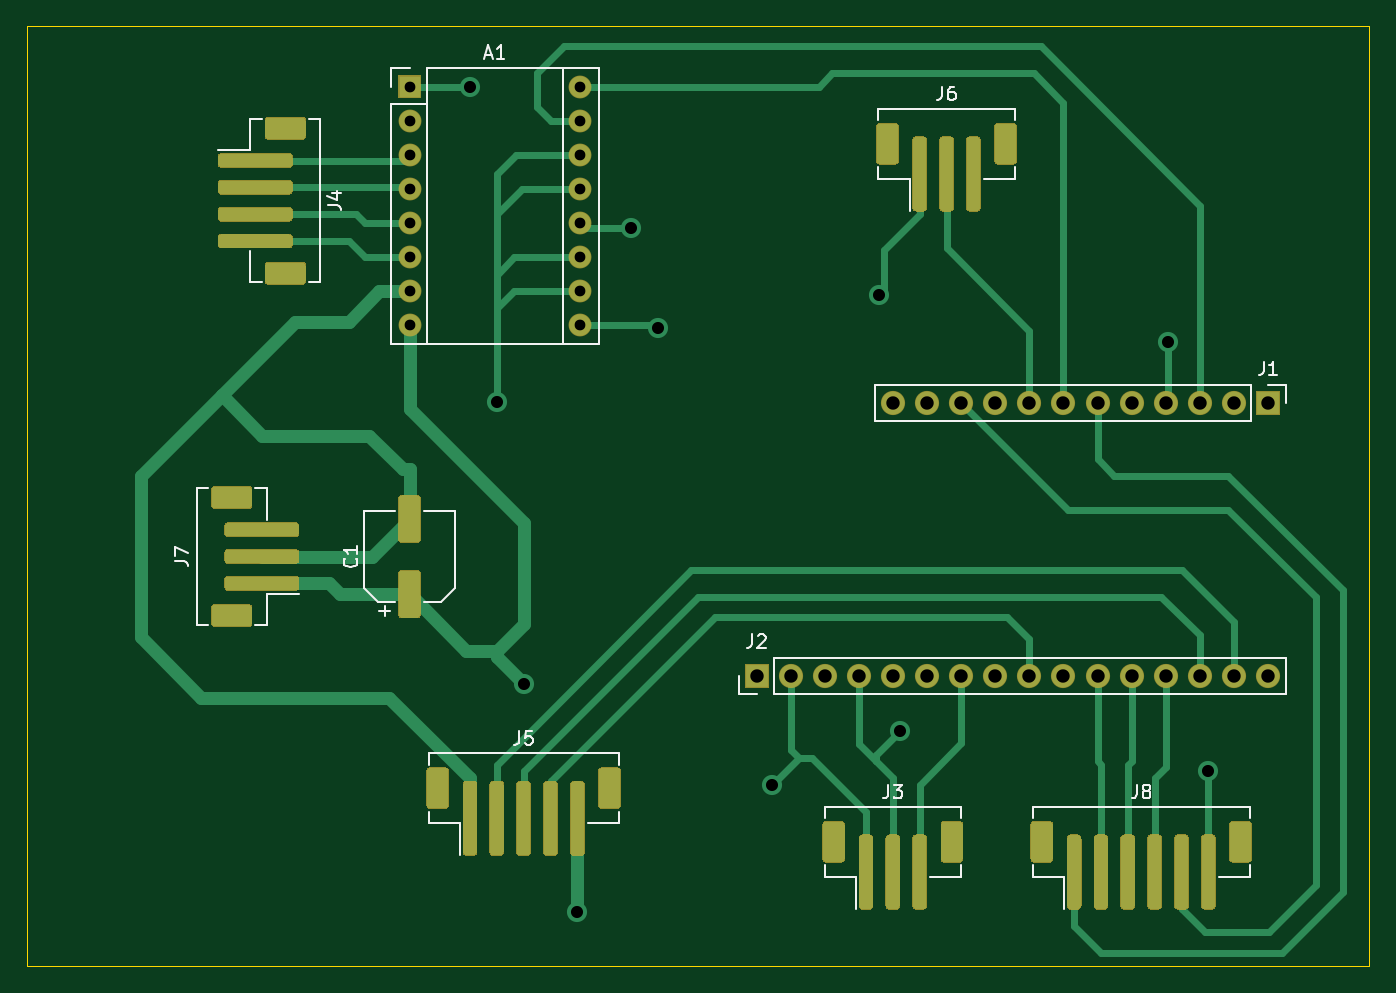
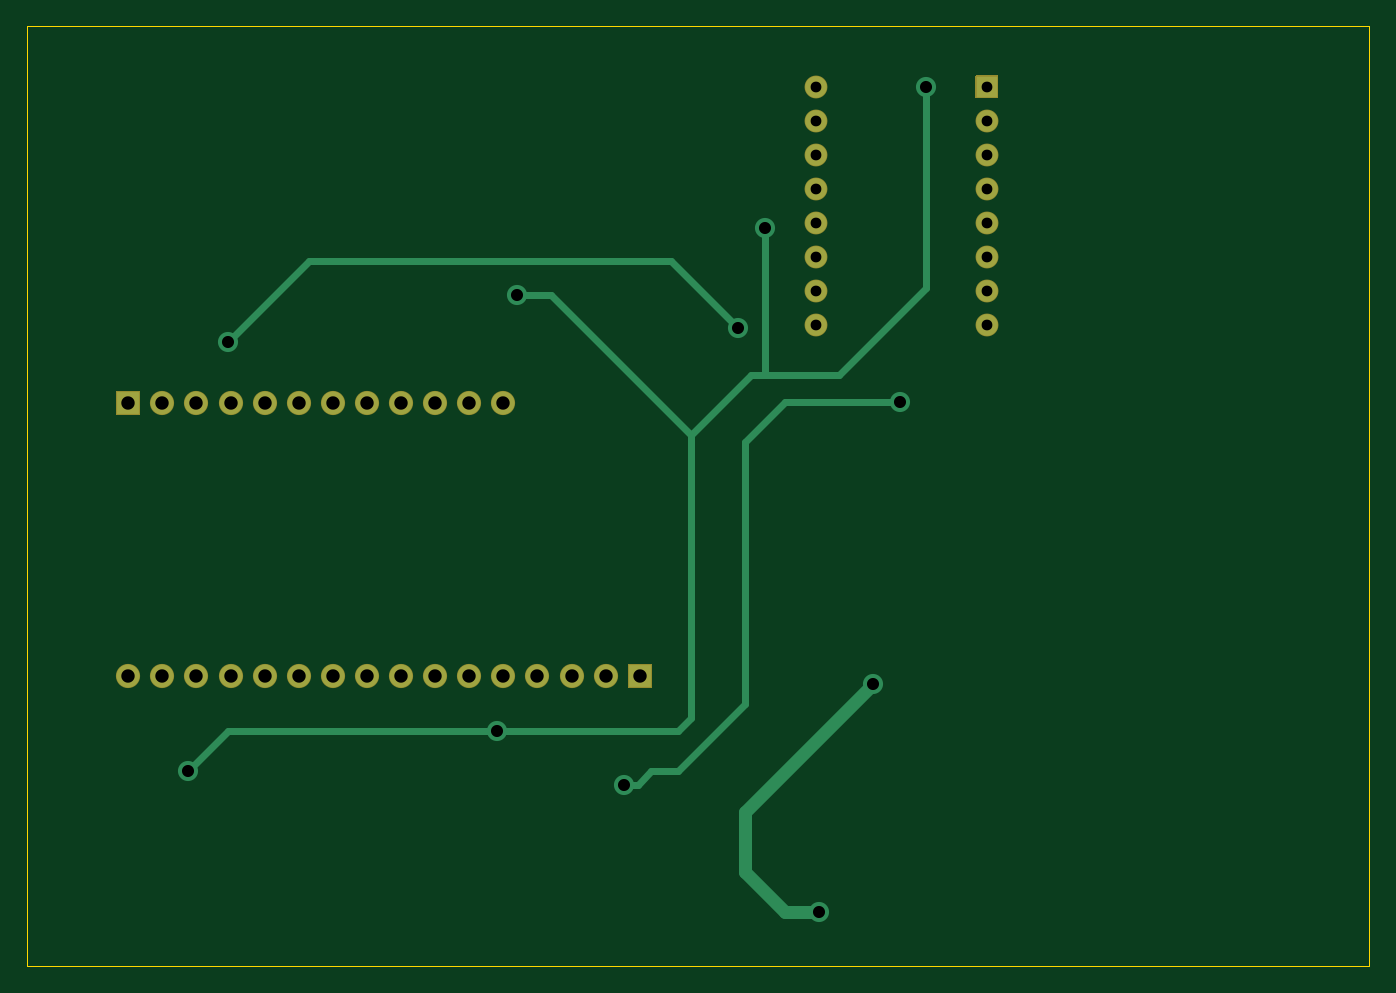
Circuit board: 11 layer files. Board 100.0 x 70.0 mm.
- bottom_copper: TarotMachine-B_Cu.gbr (3917 bytes)
- bottom_mask: TarotMachine-B_Mask.gbr (2647 bytes)
- paste: TarotMachine-B_Paste.gbr (514 bytes)
- bottom_silk: TarotMachine-B_SilkS.gbr (515 bytes)
- outline: TarotMachine-Edge_Cuts.gbr (697 bytes)
- top_copper: TarotMachine-F_Cu.gbr (25252 bytes)
- top_mask: TarotMachine-F_Mask.gbr (16027 bytes)
- paste: TarotMachine-F_Paste.gbr (13894 bytes)
- top_silk: TarotMachine-F_SilkS.gbr (9323 bytes)
- drill: TarotMachine-NPTH.drl (286 bytes)
- drill: TarotMachine-PTH.drl (1100 bytes)

=== bottom_copper: TarotMachine-B_Cu.gbr ===
G04 #@! TF.GenerationSoftware,KiCad,Pcbnew,(5.1.9)-1*
G04 #@! TF.CreationDate,2022-06-25T15:55:54-04:00*
G04 #@! TF.ProjectId,TarotMachine,5461726f-744d-4616-9368-696e652e6b69,rev?*
G04 #@! TF.SameCoordinates,Original*
G04 #@! TF.FileFunction,Copper,L2,Bot*
G04 #@! TF.FilePolarity,Positive*
%FSLAX46Y46*%
G04 Gerber Fmt 4.6, Leading zero omitted, Abs format (unit mm)*
G04 Created by KiCad (PCBNEW (5.1.9)-1) date 2022-06-25 15:55:54*
%MOMM*%
%LPD*%
G01*
G04 APERTURE LIST*
G04 #@! TA.AperFunction,ComponentPad*
%ADD10O,1.700000X1.700000*%
G04 #@! TD*
G04 #@! TA.AperFunction,ComponentPad*
%ADD11R,1.700000X1.700000*%
G04 #@! TD*
G04 #@! TA.AperFunction,ComponentPad*
%ADD12R,1.600000X1.600000*%
G04 #@! TD*
G04 #@! TA.AperFunction,ComponentPad*
%ADD13O,1.600000X1.600000*%
G04 #@! TD*
G04 #@! TA.AperFunction,ViaPad*
%ADD14C,1.500000*%
G04 #@! TD*
G04 #@! TA.AperFunction,Conductor*
%ADD15C,0.500000*%
G04 #@! TD*
G04 #@! TA.AperFunction,Conductor*
%ADD16C,1.000000*%
G04 #@! TD*
G04 APERTURE END LIST*
D10*
X92450000Y-48390000D03*
X89910000Y-48390000D03*
X87370000Y-48390000D03*
X84830000Y-48390000D03*
X82290000Y-48390000D03*
X79750000Y-48390000D03*
X77210000Y-48390000D03*
X74670000Y-48390000D03*
X72130000Y-48390000D03*
X69590000Y-48390000D03*
X67050000Y-48390000D03*
X64510000Y-48390000D03*
X61970000Y-48390000D03*
X59430000Y-48390000D03*
X56890000Y-48390000D03*
D11*
X54350000Y-48390000D03*
D10*
X64510000Y-28070000D03*
X67050000Y-28070000D03*
X69590000Y-28070000D03*
X72130000Y-28070000D03*
X74670000Y-28070000D03*
X77210000Y-28070000D03*
X79750000Y-28070000D03*
X82290000Y-28070000D03*
X84830000Y-28070000D03*
X87370000Y-28070000D03*
X89910000Y-28070000D03*
D11*
X92450000Y-28070000D03*
D12*
X28500000Y-4500000D03*
D13*
X41200000Y-22280000D03*
X28500000Y-7040000D03*
X41200000Y-19740000D03*
X28500000Y-9580000D03*
X41200000Y-17200000D03*
X28500000Y-12120000D03*
X41200000Y-14660000D03*
X28500000Y-14660000D03*
X41200000Y-12120000D03*
X28500000Y-17200000D03*
X41200000Y-9580000D03*
X28500000Y-19740000D03*
X41200000Y-7040000D03*
X28500000Y-22280000D03*
X41200000Y-4500000D03*
D14*
X63500000Y-20000000D03*
X65000000Y-52500000D03*
X88000000Y-55500000D03*
X33000000Y-4500000D03*
X45000000Y-15000000D03*
X55500000Y-56500000D03*
X35000000Y-28000000D03*
X47000000Y-22500000D03*
X85000000Y-23500000D03*
X37000000Y-49000000D03*
X41000000Y-66000000D03*
D15*
X60945998Y-20000000D02*
X50500000Y-30445998D01*
X63500000Y-20000000D02*
X60945998Y-20000000D01*
X50500000Y-30445998D02*
X50500000Y-47050002D01*
X50500000Y-47050002D02*
X50500000Y-51500000D01*
X51500000Y-52500000D02*
X65000000Y-52500000D01*
X50500000Y-51500000D02*
X51500000Y-52500000D01*
X65000000Y-52500000D02*
X85000000Y-52500000D01*
X85000000Y-52500000D02*
X88000000Y-55500000D01*
X50500000Y-30445998D02*
X46054002Y-26000000D01*
X39500000Y-26000000D02*
X33000000Y-19500000D01*
X33000000Y-19500000D02*
X33000000Y-4500000D01*
X45000000Y-26000000D02*
X45000000Y-15000000D01*
X46054002Y-26000000D02*
X45000000Y-26000000D01*
X45000000Y-26000000D02*
X39500000Y-26000000D01*
X54510037Y-56500000D02*
X53510037Y-55500000D01*
X55500000Y-56500000D02*
X54510037Y-56500000D01*
X53510037Y-55500000D02*
X51500000Y-55500000D01*
X51500000Y-55500000D02*
X46500000Y-50500000D01*
X46500000Y-50500000D02*
X46500000Y-32000000D01*
X46500000Y-32000000D02*
X46500000Y-31000000D01*
X46500000Y-31000000D02*
X43500000Y-28000000D01*
X43500000Y-28000000D02*
X35000000Y-28000000D01*
X47000000Y-22500000D02*
X52000000Y-17500000D01*
X52000000Y-17500000D02*
X79000000Y-17500000D01*
X79000000Y-17500000D02*
X85000000Y-23500000D01*
D16*
X37000000Y-49000000D02*
X46500000Y-58500000D01*
X46500000Y-58500000D02*
X46500000Y-63000000D01*
X43500000Y-66000000D02*
X41000000Y-66000000D01*
X46500000Y-63000000D02*
X43500000Y-66000000D01*
M02*

=== bottom_mask: TarotMachine-B_Mask.gbr ===
G04 #@! TF.GenerationSoftware,KiCad,Pcbnew,(5.1.9)-1*
G04 #@! TF.CreationDate,2022-06-25T15:55:54-04:00*
G04 #@! TF.ProjectId,TarotMachine,5461726f-744d-4616-9368-696e652e6b69,rev?*
G04 #@! TF.SameCoordinates,Original*
G04 #@! TF.FileFunction,Soldermask,Bot*
G04 #@! TF.FilePolarity,Negative*
%FSLAX46Y46*%
G04 Gerber Fmt 4.6, Leading zero omitted, Abs format (unit mm)*
G04 Created by KiCad (PCBNEW (5.1.9)-1) date 2022-06-25 15:55:54*
%MOMM*%
%LPD*%
G01*
G04 APERTURE LIST*
%ADD10O,1.802000X1.802000*%
%ADD11O,1.702000X1.702000*%
G04 APERTURE END LIST*
D10*
X92450000Y-48390000D03*
X89910000Y-48390000D03*
X87370000Y-48390000D03*
X84830000Y-48390000D03*
X82290000Y-48390000D03*
X79750000Y-48390000D03*
X77210000Y-48390000D03*
X74670000Y-48390000D03*
X72130000Y-48390000D03*
X69590000Y-48390000D03*
X67050000Y-48390000D03*
X64510000Y-48390000D03*
X61970000Y-48390000D03*
X59430000Y-48390000D03*
X56890000Y-48390000D03*
G36*
G01*
X55200000Y-49291000D02*
X53500000Y-49291000D01*
G75*
G02*
X53449000Y-49240000I0J51000D01*
G01*
X53449000Y-47540000D01*
G75*
G02*
X53500000Y-47489000I51000J0D01*
G01*
X55200000Y-47489000D01*
G75*
G02*
X55251000Y-47540000I0J-51000D01*
G01*
X55251000Y-49240000D01*
G75*
G02*
X55200000Y-49291000I-51000J0D01*
G01*
G37*
X64510000Y-28070000D03*
X67050000Y-28070000D03*
X69590000Y-28070000D03*
X72130000Y-28070000D03*
X74670000Y-28070000D03*
X77210000Y-28070000D03*
X79750000Y-28070000D03*
X82290000Y-28070000D03*
X84830000Y-28070000D03*
X87370000Y-28070000D03*
X89910000Y-28070000D03*
G36*
G01*
X91600000Y-27169000D02*
X93300000Y-27169000D01*
G75*
G02*
X93351000Y-27220000I0J-51000D01*
G01*
X93351000Y-28920000D01*
G75*
G02*
X93300000Y-28971000I-51000J0D01*
G01*
X91600000Y-28971000D01*
G75*
G02*
X91549000Y-28920000I0J51000D01*
G01*
X91549000Y-27220000D01*
G75*
G02*
X91600000Y-27169000I51000J0D01*
G01*
G37*
G36*
G01*
X27649000Y-5300000D02*
X27649000Y-3700000D01*
G75*
G02*
X27700000Y-3649000I51000J0D01*
G01*
X29300000Y-3649000D01*
G75*
G02*
X29351000Y-3700000I0J-51000D01*
G01*
X29351000Y-5300000D01*
G75*
G02*
X29300000Y-5351000I-51000J0D01*
G01*
X27700000Y-5351000D01*
G75*
G02*
X27649000Y-5300000I0J51000D01*
G01*
G37*
D11*
X41200000Y-22280000D03*
X28500000Y-7040000D03*
X41200000Y-19740000D03*
X28500000Y-9580000D03*
X41200000Y-17200000D03*
X28500000Y-12120000D03*
X41200000Y-14660000D03*
X28500000Y-14660000D03*
X41200000Y-12120000D03*
X28500000Y-17200000D03*
X41200000Y-9580000D03*
X28500000Y-19740000D03*
X41200000Y-7040000D03*
X28500000Y-22280000D03*
X41200000Y-4500000D03*
M02*

=== paste: TarotMachine-B_Paste.gbr ===
G04 #@! TF.GenerationSoftware,KiCad,Pcbnew,(5.1.9)-1*
G04 #@! TF.CreationDate,2022-06-25T15:55:54-04:00*
G04 #@! TF.ProjectId,TarotMachine,5461726f-744d-4616-9368-696e652e6b69,rev?*
G04 #@! TF.SameCoordinates,Original*
G04 #@! TF.FileFunction,Paste,Bot*
G04 #@! TF.FilePolarity,Positive*
%FSLAX46Y46*%
G04 Gerber Fmt 4.6, Leading zero omitted, Abs format (unit mm)*
G04 Created by KiCad (PCBNEW (5.1.9)-1) date 2022-06-25 15:55:54*
%MOMM*%
%LPD*%
G01*
G04 APERTURE LIST*
G04 APERTURE END LIST*
M02*

=== bottom_silk: TarotMachine-B_SilkS.gbr ===
G04 #@! TF.GenerationSoftware,KiCad,Pcbnew,(5.1.9)-1*
G04 #@! TF.CreationDate,2022-06-25T15:55:54-04:00*
G04 #@! TF.ProjectId,TarotMachine,5461726f-744d-4616-9368-696e652e6b69,rev?*
G04 #@! TF.SameCoordinates,Original*
G04 #@! TF.FileFunction,Legend,Bot*
G04 #@! TF.FilePolarity,Positive*
%FSLAX46Y46*%
G04 Gerber Fmt 4.6, Leading zero omitted, Abs format (unit mm)*
G04 Created by KiCad (PCBNEW (5.1.9)-1) date 2022-06-25 15:55:54*
%MOMM*%
%LPD*%
G01*
G04 APERTURE LIST*
G04 APERTURE END LIST*
M02*

=== outline: TarotMachine-Edge_Cuts.gbr ===
G04 #@! TF.GenerationSoftware,KiCad,Pcbnew,(5.1.9)-1*
G04 #@! TF.CreationDate,2022-06-25T15:55:54-04:00*
G04 #@! TF.ProjectId,TarotMachine,5461726f-744d-4616-9368-696e652e6b69,rev?*
G04 #@! TF.SameCoordinates,Original*
G04 #@! TF.FileFunction,Profile,NP*
%FSLAX46Y46*%
G04 Gerber Fmt 4.6, Leading zero omitted, Abs format (unit mm)*
G04 Created by KiCad (PCBNEW (5.1.9)-1) date 2022-06-25 15:55:54*
%MOMM*%
%LPD*%
G01*
G04 APERTURE LIST*
G04 #@! TA.AperFunction,Profile*
%ADD10C,0.050000*%
G04 #@! TD*
G04 APERTURE END LIST*
D10*
X100000000Y0D02*
X100000000Y-70000000D01*
X0Y-70000000D02*
X0Y0D01*
X100000000Y-70000000D02*
X0Y-70000000D01*
X0Y0D02*
X100000000Y0D01*
M02*

=== top_copper: TarotMachine-F_Cu.gbr (25252 bytes, source omitted) ===
=== top_mask: TarotMachine-F_Mask.gbr (16027 bytes, source omitted) ===
=== paste: TarotMachine-F_Paste.gbr (13894 bytes, source omitted) ===
=== top_silk: TarotMachine-F_SilkS.gbr (9323 bytes, source omitted) ===
=== drill: TarotMachine-NPTH.drl ===
M48
; DRILL file {KiCad (5.1.9)-1} date 06/25/22 15:55:59
; FORMAT={-:-/ absolute / metric / decimal}
; #@! TF.CreationDate,2022-06-25T15:55:59-04:00
; #@! TF.GenerationSoftware,Kicad,Pcbnew,(5.1.9)-1
; #@! TF.FileFunction,NonPlated,1,2,NPTH
FMAT,2
METRIC
%
G90
G05
T0
M30

=== drill: TarotMachine-PTH.drl ===
M48
; DRILL file {KiCad (5.1.9)-1} date 06/25/22 15:55:59
; FORMAT={-:-/ absolute / metric / decimal}
; #@! TF.CreationDate,2022-06-25T15:55:59-04:00
; #@! TF.GenerationSoftware,Kicad,Pcbnew,(5.1.9)-1
; #@! TF.FileFunction,Plated,1,2,PTH
FMAT,2
METRIC
T1C0.800
T2C0.900
T3C1.000
%
G90
G05
T1
X28.5Y-4.5
X28.5Y-7.04
X28.5Y-9.58
X28.5Y-12.12
X28.5Y-14.66
X28.5Y-17.2
X28.5Y-19.74
X28.5Y-22.28
X41.2Y-4.5
X41.2Y-7.04
X41.2Y-9.58
X41.2Y-12.12
X41.2Y-14.66
X41.2Y-17.2
X41.2Y-19.74
X41.2Y-22.28
T2
X33.0Y-4.5
X35.0Y-28.0
X37.0Y-49.0
X41.0Y-66.0
X45.0Y-15.0
X47.0Y-22.5
X55.5Y-56.5
X63.5Y-20.0
X65.0Y-52.5
X85.0Y-23.5
X88.0Y-55.5
T3
X54.35Y-48.39
X56.89Y-48.39
X59.43Y-48.39
X61.97Y-48.39
X64.51Y-28.07
X64.51Y-48.39
X67.05Y-28.07
X67.05Y-48.39
X69.59Y-28.07
X69.59Y-48.39
X72.13Y-28.07
X72.13Y-48.39
X74.67Y-28.07
X74.67Y-48.39
X77.21Y-28.07
X77.21Y-48.39
X79.75Y-28.07
X79.75Y-48.39
X82.29Y-28.07
X82.29Y-48.39
X84.83Y-28.07
X84.83Y-48.39
X87.37Y-28.07
X87.37Y-48.39
X89.91Y-28.07
X89.91Y-48.39
X92.45Y-28.07
X92.45Y-48.39
T0
M30

